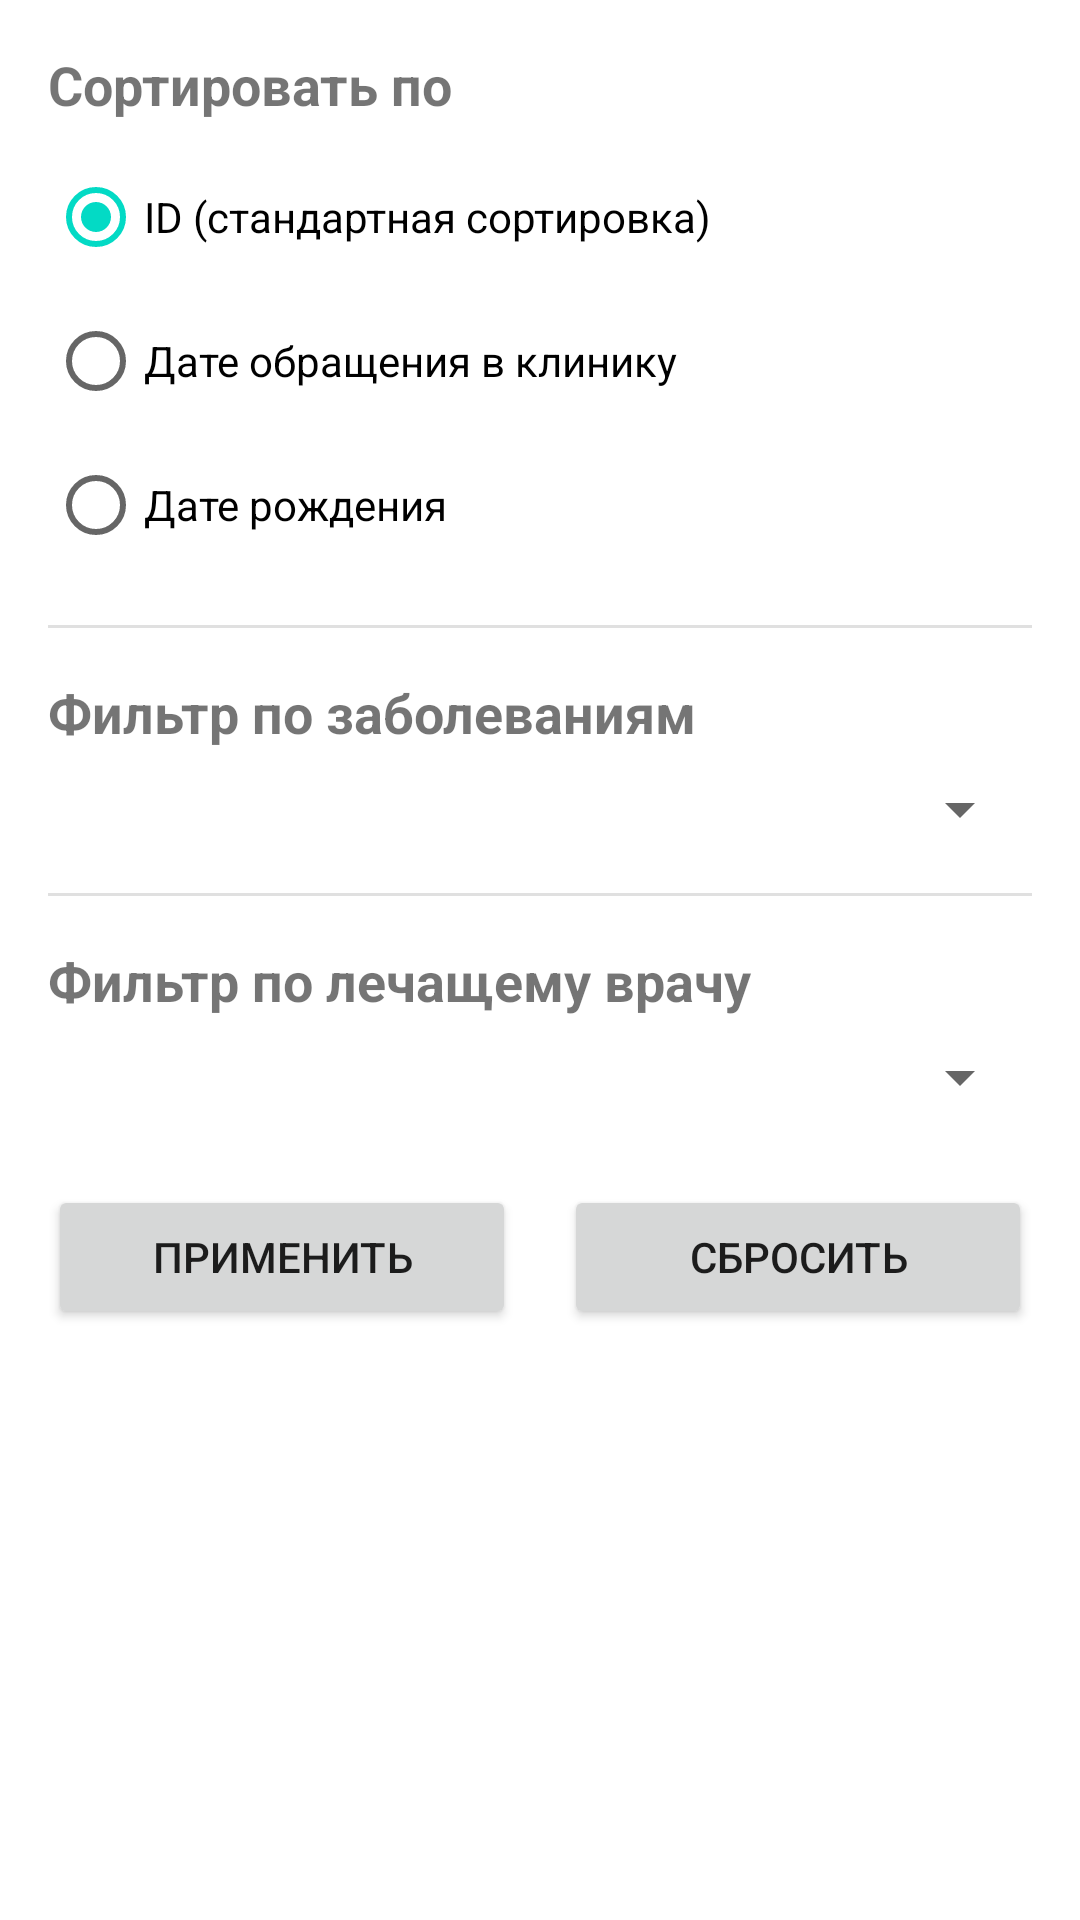

The Android layout XML behind this screen, and the referenced resources:
<!-- AndroidManifest.xml: application theme Theme.University_coursework -->
<!-- res/layout/fragment_filters.xml -->
<?xml version="1.0" encoding="utf-8"?>
<ScrollView xmlns:android="http://schemas.android.com/apk/res/android"
    android:layout_width="match_parent"
    android:layout_height="match_parent"
    android:padding="16dp"
    android:fillViewport="true">

    <LinearLayout
        android:layout_width="match_parent"
        android:layout_height="wrap_content"
        android:orientation="vertical"
        android:paddingBottom="80dp">

        <TextView
            android:layout_width="match_parent"
            android:layout_height="wrap_content"
            android:text="@string/sort"
            android:textSize="18sp"
            android:textStyle="bold"
            android:layout_marginBottom="8dp"/>

        <RadioGroup
            android:id="@+id/sort_radio_group"
            android:layout_width="match_parent"
            android:layout_height="wrap_content"
            android:orientation="vertical">

            <RadioButton
                android:id="@+id/sort_by_id"
                android:layout_width="match_parent"
                android:layout_height="wrap_content"
                android:text="@string/filters_sortID"
                android:checked="true"/>

            <RadioButton
                android:id="@+id/sort_by_registration"
                android:layout_width="match_parent"
                android:layout_height="wrap_content"
                android:text="@string/filters_sortDate"/>

            <RadioButton
                android:id="@+id/sort_by_birthdate"
                android:layout_width="match_parent"
                android:layout_height="wrap_content"
                android:text="@string/filters_sortAge"/>
        </RadioGroup>

        <View
            android:layout_width="match_parent"
            android:layout_height="1dp"
            android:background="#E0E0E0"
            android:layout_marginVertical="16dp"/>

        <TextView
            android:layout_width="match_parent"
            android:layout_height="wrap_content"
            android:text="@string/filter1"
            android:textSize="18sp"
            android:textStyle="bold"
            android:layout_marginBottom="8dp"/>

        <Spinner
            android:id="@+id/diagnosis_spinner"
            android:layout_width="match_parent"
            android:layout_height="wrap_content"
            android:prompt="@string/filter1Chose"/>

        <View
            android:layout_width="match_parent"
            android:layout_height="1dp"
            android:background="#E0E0E0"
            android:layout_marginVertical="16dp"/>

        <TextView
            android:layout_width="match_parent"
            android:layout_height="wrap_content"
            android:text="@string/filter2"
            android:textSize="18sp"
            android:textStyle="bold"
            android:layout_marginBottom="8dp"/>

        <Spinner
            android:id="@+id/doctor_spinner"
            android:layout_width="match_parent"
            android:layout_height="wrap_content"
            android:prompt="@string/filter2Chose"/>

        <LinearLayout
            android:layout_width="match_parent"
            android:layout_height="wrap_content"
            android:orientation="horizontal"
            android:layout_marginTop="24dp">

            <Button
                android:id="@+id/apply_filters_button"
                android:layout_width="0dp"
                android:layout_height="wrap_content"
                android:layout_weight="1"
                android:text="@string/buttonFilterApply"
                android:layout_marginEnd="8dp"/>

            <Button
                android:id="@+id/reset_filters_button"
                android:layout_width="0dp"
                android:layout_height="wrap_content"
                android:layout_weight="1"
                android:text="@string/buttonFilterReset"
                android:layout_marginStart="8dp"/>
        </LinearLayout>
    </LinearLayout>
</ScrollView>
<!-- resources referenced by this layout -->
<resources>
  <string name="buttonFilterApply">Применить</string>
  <string name="buttonFilterReset">Сбросить</string>
  <string name="filter1">Фильтр по заболеваниям</string>
  <string name="filter1Chose">Выберите заболевание</string>
  <string name="filter2">Фильтр по лечащему врачу</string>
  <string name="filter2Chose">Выберите врача</string>
  <string name="filters_sortAge">Дате рождения</string>
  <string name="filters_sortDate">Дате обращения в клинику</string>
  <string name="filters_sortID">ID (стандартная сортировка)</string>
  <string name="sort">Сортировать по</string>
  <style name="Theme.University_coursework" parent="Theme.MaterialComponents.DayNight.DarkActionBar">
          <item name="android:forceDarkAllowed" tools:targetApi="q">false</item>
          
          <item name="colorPrimary">@color/buttonColor</item>
          <item name="colorPrimaryVariant">@color/purple_700</item>
          <item name="colorOnPrimary">@color/white</item>
          
          <item name="colorSecondary">@color/teal_200</item>
          <item name="colorSecondaryVariant">@color/teal_700</item>
          <item name="colorOnSecondary">@color/black</item>
          
          <item name="android:statusBarColor">@color/mid_gray</item>
  
          
  
          
          <item name="windowActionBar">false</item>
          <item name="windowNoTitle">true</item>
      </style>
  <color name="buttonColor">#27B4EF</color>
  <color name="purple_700">#FF3700B3</color>
  <color name="white">#FFFFFFFF</color>
  <color name="teal_200">#FF03DAC5</color>
  <color name="teal_700">#FF018786</color>
  <color name="black">#FF000000</color>
  <color name="mid_gray">#7D7D7D</color>
</resources>
